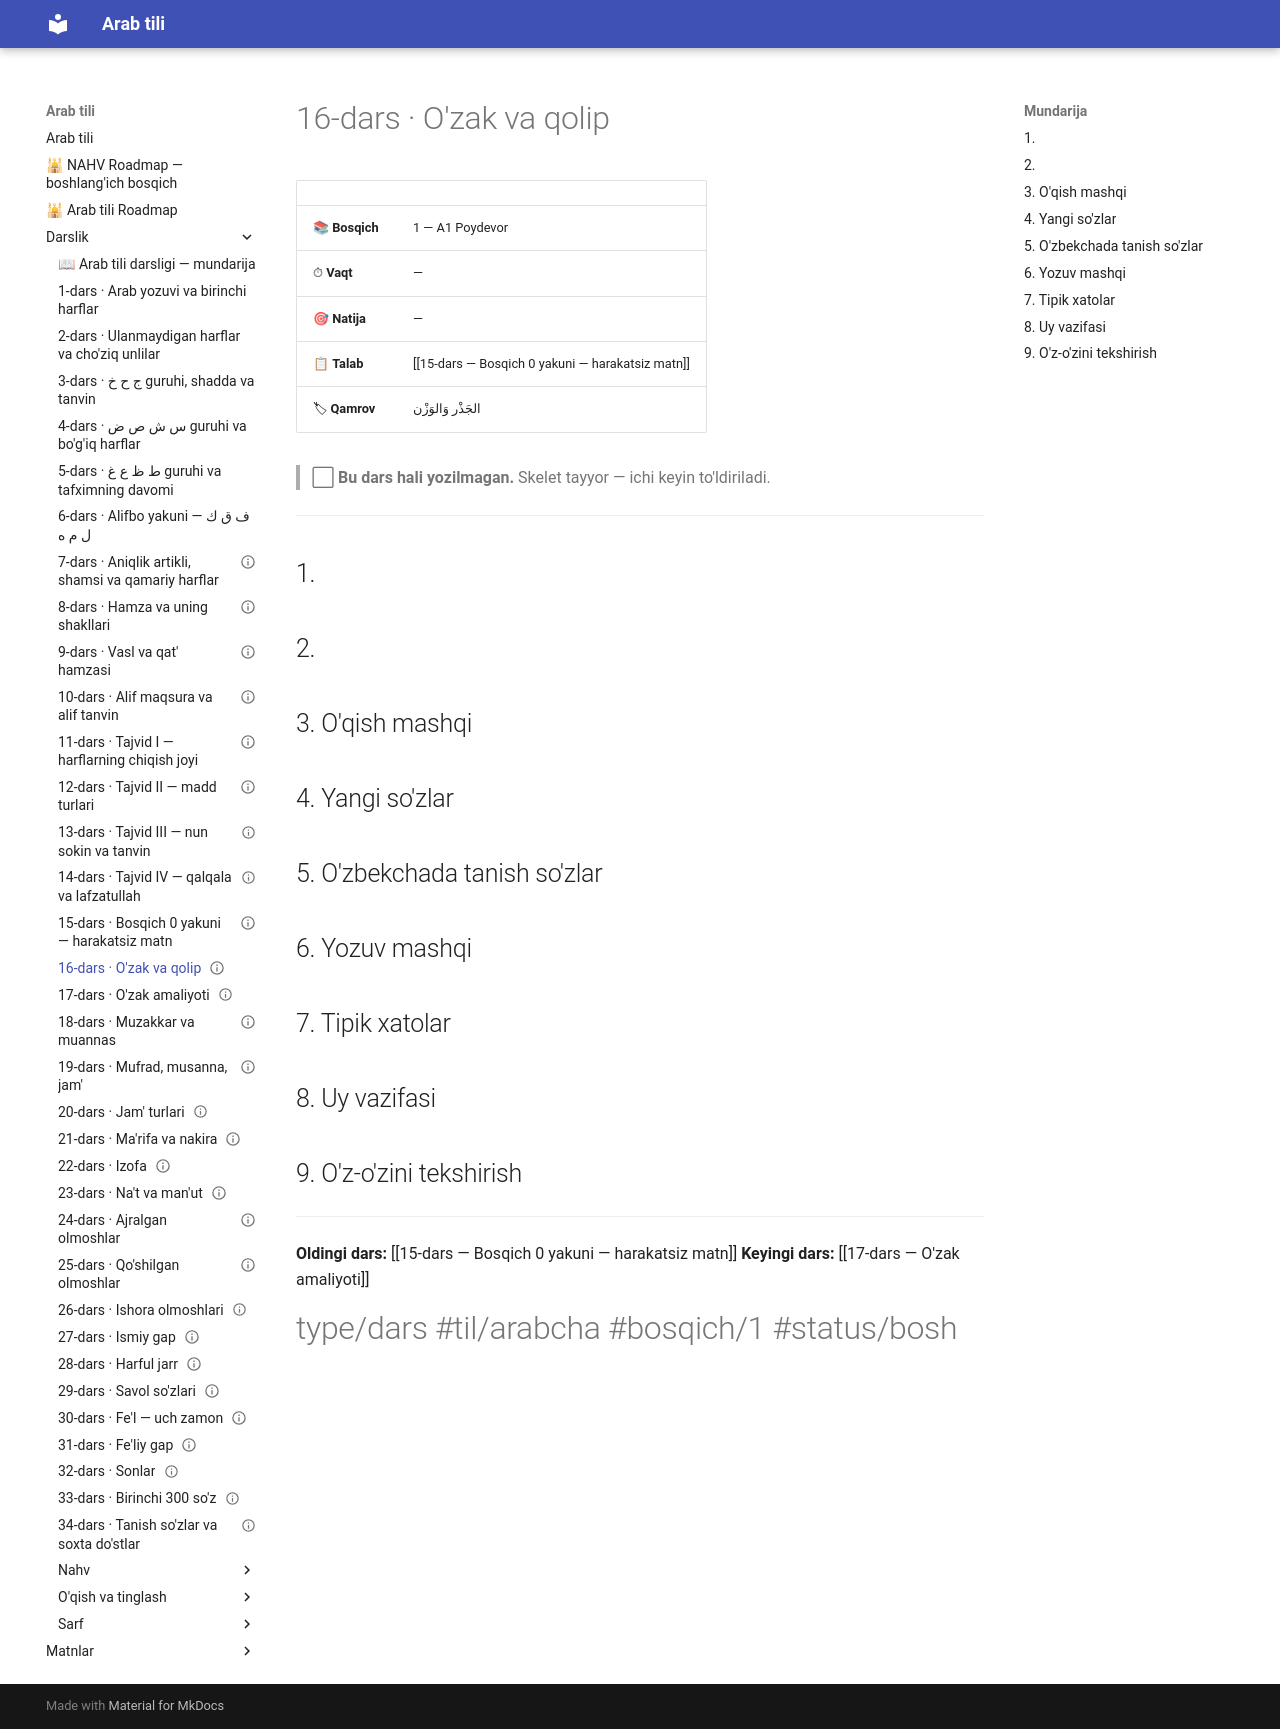

repository: AbdullohFlutterDeveloper/arab-tili-sayt · page: Darslik/16-dars — O'zak va qolip/index.html · generator: mkdocs

---
cssclasses:
  - arabcha
status: bo'sh
---

# 16-dars · O'zak va qolip

| | |
|---|---|
| 📚 **Bosqich** | 1 — A1 Poydevor |
| ⏱ **Vaqt** | — |
| 🎯 **Natija** | — |
| 📋 **Talab** | [[15-dars — Bosqich 0 yakuni — harakatsiz matn]] |
| 🏷 **Qamrov** | <span class="ar">الجَذْر وَالوَزْن</span> |

> ⬜ **Bu dars hali yozilmagan.** Skelet tayyor — ichi keyin to'ldiriladi.

---

## 1. 

## 2. 

## 3. O'qish mashqi

## 4. Yangi so'zlar

## 5. O'zbekchada tanish so'zlar

## 6. Yozuv mashqi

## 7. Tipik xatolar

## 8. Uy vazifasi

## 9. O'z-o'zini tekshirish

---

**Oldingi dars:** [[15-dars — Bosqich 0 yakuni — harakatsiz matn]]
**Keyingi dars:** [[17-dars — O'zak amaliyoti]]

#type/dars #til/arabcha #bosqich/1 #status/bosh
